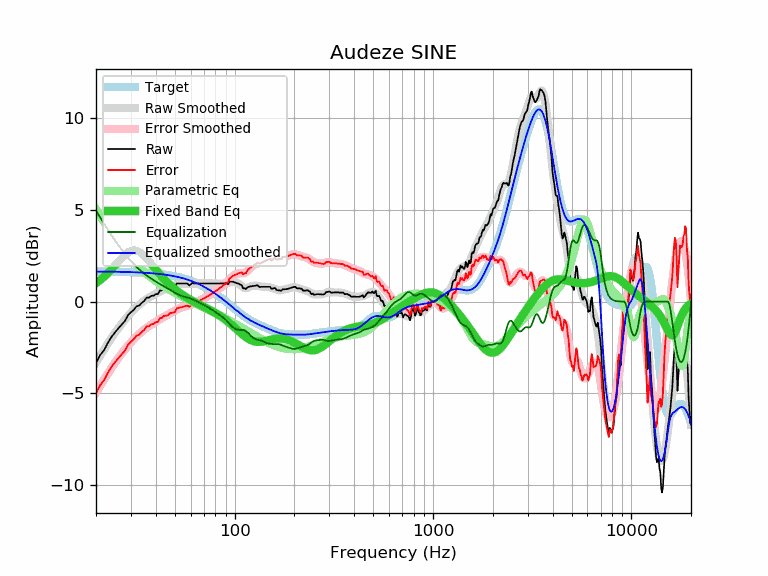

The data file committed next to this chart (first rows):
frequency, raw, error, smoothed, error_smoothed, equalization, parametric_eq, equalized_raw, equalized_smoothed, target
20, -3.35, -4.99, -3.32, -4.96, 4.96, 1.01, 1.61, 1.64, 1.64
21, -2.91, -4.55, -2.95, -4.58, 4.58, 1.18, 1.67, 1.64, 1.64
22, -2.63, -4.26, -2.59, -4.23, 4.23, 1.36, 1.60, 1.64, 1.64
23, -2.23, -3.86, -2.27, -3.90, 3.90, 1.56, 1.67, 1.63, 1.63
24, -1.91, -3.54, -1.96, -3.59, 3.59, 1.77, 1.69, 1.63, 1.63
25, -1.66, -3.29, -1.68, -3.31, 3.31, 1.99, 1.65, 1.63, 1.63
26, -1.44, -3.06, -1.43, -3.05, 3.05, 2.19, 1.61, 1.62, 1.62
27, -1.24, -2.86, -1.19, -2.82, 2.82, 2.39, 1.58, 1.62, 1.62
28, -1.05, -2.67, -0.98, -2.60, 2.60, 2.56, 1.55, 1.62, 1.62
29, -0.74, -2.35, -0.79, -2.40, 2.40, 2.69, 1.66, 1.61, 1.61
30, -0.58, -2.19, -0.61, -2.22, 2.22, 2.77, 1.64, 1.61, 1.61
31, -0.45, -2.05, -0.45, -2.05, 2.05, 2.80, 1.60, 1.60, 1.60
32, -0.26, -1.86, -0.30, -1.90, 1.90, 2.78, 1.64, 1.60, 1.60
33, -0.22, -1.81, -0.17, -1.76, 1.76, 2.72, 1.54, 1.59, 1.59
34, -0.07, -1.65, -0.05, -1.64, 1.64, 2.62, 1.57, 1.58, 1.58
35, 0.03, -1.54, 0.05, -1.53, 1.53, 2.50, 1.56, 1.58, 1.58
36, 0.22, -1.35, 0.14, -1.43, 1.43, 2.36, 1.65, 1.57, 1.57
37, 0.22, -1.34, 0.22, -1.33, 1.33, 2.21, 1.56, 1.56, 1.56
38, 0.32, -1.23, 0.30, -1.25, 1.25, 2.05, 1.57, 1.55, 1.55
39, 0.32, -1.22, 0.37, -1.17, 1.17, 1.90, 1.49, 1.54, 1.54
40, 0.41, -1.12, 0.43, -1.10, 1.10, 1.75, 1.51, 1.53, 1.53
41, 0.41, -1.11, 0.49, -1.03, 1.03, 1.61, 1.44, 1.52, 1.52
42, 0.61, -0.89, 0.55, -0.96, 0.96, 1.48, 1.57, 1.51, 1.51
43, 0.61, -0.88, 0.60, -0.89, 0.89, 1.35, 1.50, 1.49, 1.49
44, 0.70, -0.78, 0.65, -0.83, 0.83, 1.24, 1.53, 1.48, 1.48
45, 0.70, -0.76, 0.69, -0.77, 0.77, 1.13, 1.47, 1.46, 1.46
46, 0.70, -0.75, 0.73, -0.71, 0.71, 1.02, 1.41, 1.45, 1.45
47, 0.79, -0.64, 0.77, -0.66, 0.66, 0.93, 1.45, 1.43, 1.43
48, 0.80, -0.61, 0.81, -0.60, 0.60, 0.84, 1.40, 1.42, 1.42
49, 0.80, -0.60, 0.85, -0.55, 0.55, 0.75, 1.35, 1.40, 1.40
50, 0.80, -0.58, 0.89, -0.49, 0.49, 0.68, 1.29, 1.38, 1.38
51, 0.99, -0.37, 0.92, -0.44, 0.44, 0.60, 1.43, 1.36, 1.36
52, 0.99, -0.35, 0.95, -0.39, 0.39, 0.53, 1.38, 1.34, 1.34
53, 0.99, -0.33, 0.97, -0.35, 0.35, 0.47, 1.34, 1.32, 1.32
54, 0.99, -0.30, 0.98, -0.31, 0.31, 0.40, 1.30, 1.29, 1.29
55, 0.99, -0.28, 0.99, -0.28, 0.28, 0.34, 1.28, 1.27, 1.27
56, 0.99, -0.25, 0.98, -0.26, 0.26, 0.29, 1.25, 1.25, 1.25
57, 0.99, -0.23, 0.98, -0.24, 0.24, 0.24, 1.23, 1.22, 1.22
58, 0.97, -0.22, 0.97, -0.22, 0.22, 0.19, 1.19, 1.19, 1.19
59, 0.88, -0.29, 0.97, -0.20, 0.20, 0.14, 1.08, 1.17, 1.17
60, 0.93, -0.21, 0.97, -0.17, 0.17, 0.09, 1.10, 1.14, 1.14
61, 1.02, -0.09, 0.97, -0.14, 0.14, 0.05, 1.16, 1.11, 1.11
62, 0.99, -0.09, 0.98, -0.11, 0.11, 0.01, 1.10, 1.08, 1.08
63, 0.99, -0.06, 0.98, -0.07, 0.07, -0.03, 1.06, 1.05, 1.05
64, 0.99, -0.03, 0.99, -0.03, 0.03, -0.07, 1.02, 1.02, 1.02
65, 0.99, 0.00, 0.99, 0.00, -0.00, -0.11, 0.99, 0.99, 0.99
66, 0.99, 0.04, 0.99, 0.04, -0.04, -0.15, 0.95, 0.95, 0.95
67, 0.99, 0.07, 0.99, 0.07, -0.07, -0.18, 0.92, 0.92, 0.92
68, 0.99, 0.11, 0.99, 0.11, -0.11, -0.22, 0.88, 0.88, 0.88
69, 0.99, 0.14, 0.99, 0.14, -0.14, -0.25, 0.85, 0.85, 0.85
70, 0.99, 0.18, 0.99, 0.18, -0.18, -0.28, 0.81, 0.81, 0.81
71, 0.99, 0.21, 0.99, 0.21, -0.21, -0.32, 0.78, 0.78, 0.78
72, 0.99, 0.25, 0.99, 0.25, -0.25, -0.35, 0.74, 0.74, 0.74
73, 0.99, 0.29, 0.99, 0.29, -0.29, -0.38, 0.70, 0.70, 0.70
74, 0.99, 0.33, 0.99, 0.33, -0.33, -0.42, 0.66, 0.66, 0.66
75, 0.99, 0.37, 0.99, 0.37, -0.37, -0.45, 0.62, 0.62, 0.62
76, 0.99, 0.41, 0.99, 0.41, -0.41, -0.48, 0.59, 0.59, 0.59
77, 0.99, 0.45, 0.99, 0.45, -0.45, -0.52, 0.55, 0.55, 0.55
78, 0.99, 0.49, 0.99, 0.49, -0.49, -0.55, 0.51, 0.51, 0.51
79, 0.99, 0.53, 0.99, 0.53, -0.53, -0.58, 0.47, 0.47, 0.47
... 553 more rows
